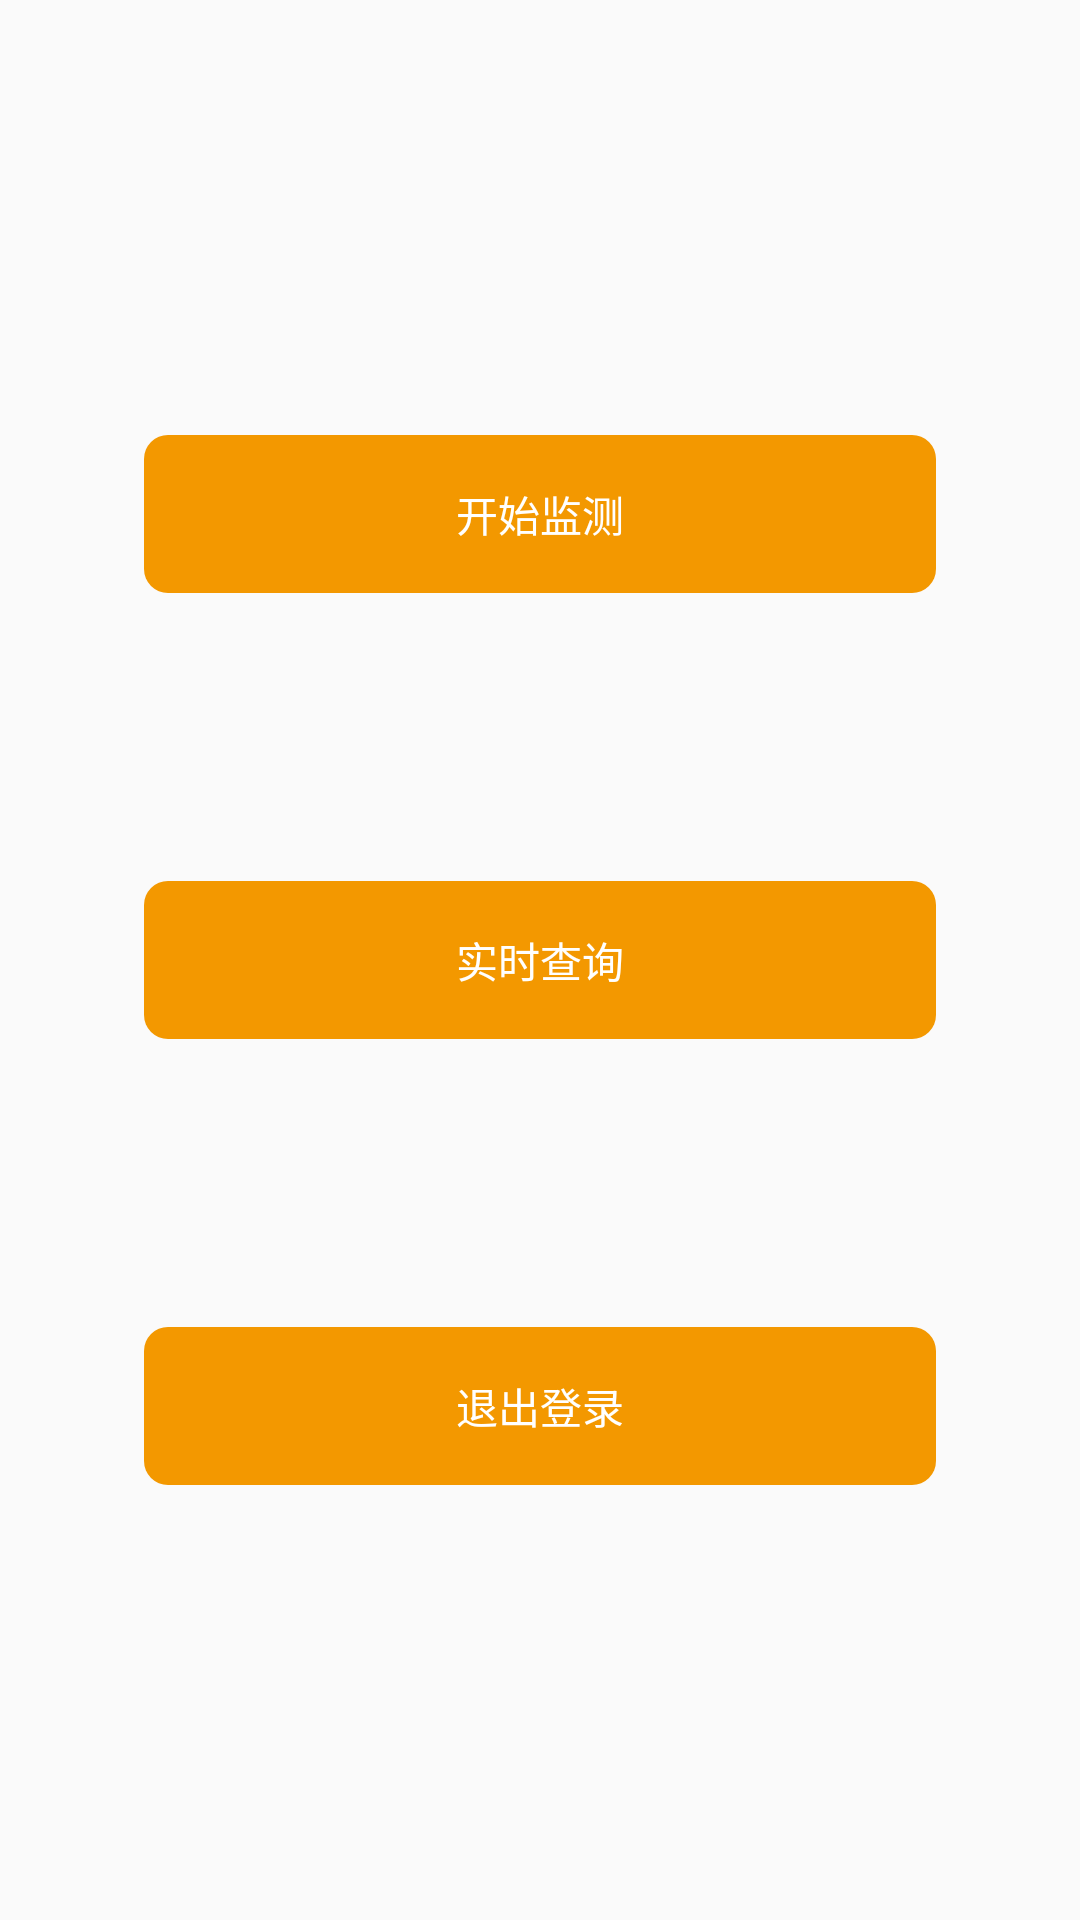

This screen was rendered from an Android layout file. Write that file and the resources it references.
<!-- AndroidManifest.xml: application theme AppTheme -->
<!-- res/layout/activity_zrh_home.xml -->
<?xml version="1.0" encoding="utf-8"?>
<LinearLayout xmlns:android="http://schemas.android.com/apk/res/android"
    android:layout_width="match_parent"
    android:layout_height="match_parent"
    android:orientation="vertical"
    android:gravity="center">

    <TextView android:id="@+id/tvCheck"
        android:layout_width="match_parent"
        android:layout_height="wrap_content"
        android:background="@drawable/rectangle_orange_dark"
        android:text="开始监测" android:textColor="@android:color/white"
        android:padding="16dp" android:gravity="center"
        android:layout_margin="48dp"/>
    <TextView android:id="@+id/tvSearch"
        android:layout_width="match_parent"
        android:layout_height="wrap_content"
        android:background="@drawable/rectangle_orange_dark"
        android:text="实时查询" android:textColor="@android:color/white"
        android:padding="16dp" android:gravity="center"
        android:layout_margin="48dp"/>
    <TextView android:id="@+id/tvLogout"
        android:layout_width="match_parent"
        android:layout_height="wrap_content"
        android:background="@drawable/rectangle_orange_dark"
        android:text="退出登录" android:textColor="@android:color/white"
        android:padding="16dp" android:gravity="center"
        android:layout_margin="48dp"/>

</LinearLayout>
<!-- resources referenced by this layout -->
<resources>
  <!-- drawable rectangle_orange_dark (drawable) -->
  <?xml version="1.0" encoding="utf-8"?>
  <shape android:shape="rectangle" xmlns:android="http://schemas.android.com/apk/res/android">
      <solid android:color="@color/text_orange" />
      <corners android:radius="8dp"/>
  </shape>
  <style name="AppTheme" parent="AppBaseTheme">
          
      </style>
  <color name="text_orange">#F39800</color>
  <style name="AppBaseTheme" parent="Theme.AppCompat.Light.NoActionBar">
          
          
         
          
          
          
      </style>
</resources>
